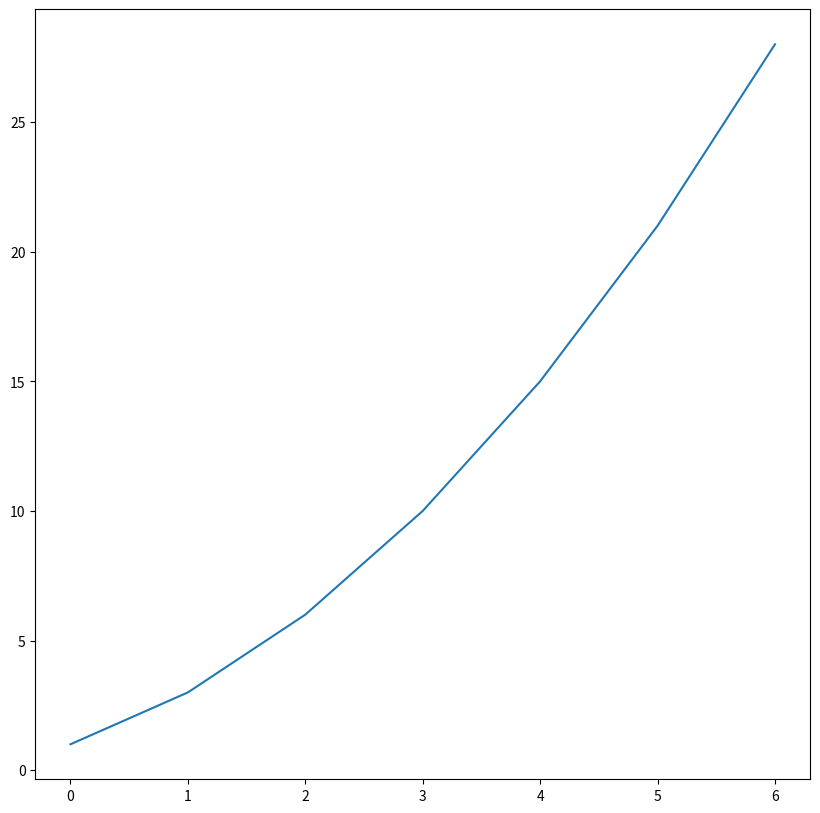
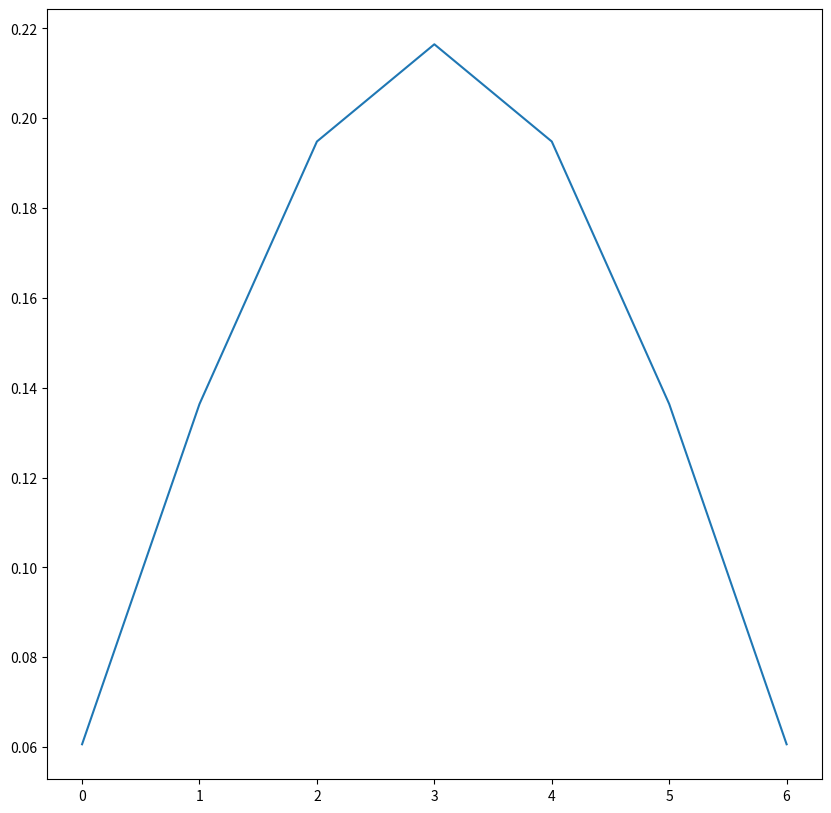

Reproduce these figures in Python, in order.

# coding: utf-8

# In[1]:

import pandas as pd
import matplotlib.pyplot as plt
import numpy as np
import math as math
get_ipython().magic('matplotlib inline')


# In[ ]:




# In[2]:

def macrostates(qt):
    return qt+1


# In[3]:

def microstates(n, q):
    omega = math.factorial(n+q-1)/(math.factorial(q)*math.factorial(n-1))
    return omega


# In[4]:

na = 3
nb = 3
nt = na+nb
qt = 6
qa = 0
qb = 0


# In[5]:

elements = []


# In[6]:

while qa < macrostates(qt):
    
    elements.append([qa, microstates(na,qa), qt-qa, microstates(nb,(qt-qa)), microstates(na,qa)*microstates(nb,(qt-qa))])
    ##elements.append([qa, microstates(na,qa)])
    
    qa = qa+1
print(elements)
dataFrame = pd.DataFrame(elements)


# In[7]:

dataFrame


# In[8]:

##PLOT MULTIPLICITY VS QA

data = microstates(na, qa)*microstates(nb,qb)
#data.columns=['y']

qaList = []
multList = []
for i in range(0, macrostates(qt)):
    qaList.append(i)
    multList.append(microstates(na,i))
    
yval = multList

xval = qaList

fig = plt.figure(figsize=(10,10))
plt.plot(xval,yval)
#plt.ylim(-0.5e-18,0.5e-18)
#plt.xlim(66400,70000)


# In[9]:

##CALCULATE PROBABILITY OF EACH MACROPARTITION

probs = []
maxmacro = 0;
maxprob = 0;
minmacro = 1e40;
minprob = 1
for i in range(0, macrostates(qt)):
    probs.append((microstates(na,i)*microstates(nb,qt-i))/(microstates(nt,qt)))
    if max(probs) > maxprob:
        maxprob = max(probs)
        maxmacro = i
    if min(probs) < minprob:
        minprob = min(probs)
        minmacro = i
        
yval = probs
xval = range(0,macrostates(qt))

fig = plt.figure(figsize=(10,10))
plt.plot(xval, yval)


# In[14]:

##Most probable macrostate:
print("Probability of ",maxmacro, " qa")
##Probability of this macrostate: 
print(max(probs))

##Least probable macrostate
print("Probability of ",minmacro, " qa")
##Probability of this macrostate
print(min(probs))


# In[11]:

microstates(nt, qt)


# In[ ]:




# In[ ]:



